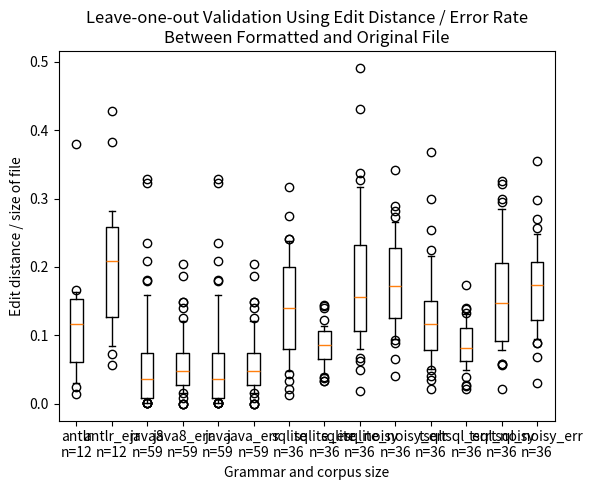

Generate this figure with matplotlib:
#
# AUTO-GENERATED FILE. DO NOT EDIT
# CodeBuff 1.4.2 'Fri Apr 29 10:09:03 PDT 2016'
#
import matplotlib.pyplot as plt

java_dist = [4.7169812E-4, 0.01207845, 0.32285953, 0.027699452, 0.043201223, 0.033558913, 0.20925662, 0.023109715, 0.011428571, 0.099645406, 0.0018281536, 0.1814149, 0.046774987, 0.016956715, 0.07350305, 0.0011129661, 0.04916318, 0.026452731, 0.0059800665, 0.009874327, 0.016534392, 0.23448727, 0.17944796, 0.0042833607, 0.053549774, 0.0010088272, 0.060333185, 0.0014822134, 0.0015841584, 0.036308624, 0.0020008003, 0.32859418, 0.036270823, 0.034914017, 0.053382084, 0.012650058, 5.058169E-4, 0.15919085, 0.10265728, 0.06942253, 0.0027662518, 0.1259408, 0.06460945, 0.046250563, 0.07502131, 0.13223313, 0.030298574, 0.0353466, 5.3106743E-4, 4.0966817E-4, 0.051518615, 0.0022062878, 0.07628766, 0.10827949, 0.064410165, 0.072959185, 0.1278807, 0.038099833, 0.0029200956]
java_err = [0.0, 0.045657016, 0.125239, 0.055019304, 0.03089431, 0.042918455, 0.05021834, 0.067729086, 0.13953489, 0.082143754, 0.01898734, 0.016393442, 0.20430107, 0.053435113, 0.1185567, 0.018867925, 0.07936508, 0.07438017, 0.02310231, 0.023030303, 0.02910959, 0.08249721, 0.048514582, 0.03773585, 0.036436416, 0.018691588, 0.06481481, 0.024096385, 0.015789473, 0.14925373, 0.01843318, 0.098963246, 0.18681319, 0.14925373, 0.04819277, 0.047829937, 0.0, 0.12042503, 0.06235566, 0.0375, 0.025735294, 0.06326034, 0.07526882, 0.03773585, 0.008474576, 0.071969695, 0.07265306, 0.10909091, 0.0, 0.0, 0.03775351, 0.05263158, 0.040449925, 0.054081634, 0.040097207, 0.036674816, 0.05900621, 0.05543237, 0.08130081]
java8_dist = [4.7169812E-4, 0.01207845, 0.32285953, 0.027699452, 0.043201223, 0.033558913, 0.20925662, 0.023109715, 0.011428571, 0.099645406, 0.0018281536, 0.1814149, 0.046774987, 0.016956715, 0.07350305, 0.0011129661, 0.04916318, 0.026452731, 0.0059800665, 0.009874327, 0.016534392, 0.23448727, 0.17944796, 0.0042833607, 0.053549774, 0.0010088272, 0.060333185, 0.0014822134, 0.0015841584, 0.036308624, 0.0020008003, 0.32859418, 0.036270823, 0.034914017, 0.053382084, 0.012650058, 5.058169E-4, 0.15919085, 0.10265728, 0.06942253, 0.0027662518, 0.1259408, 0.06460945, 0.046250563, 0.07502131, 0.13223313, 0.030298574, 0.0353466, 5.3106743E-4, 4.0966817E-4, 0.051518615, 0.0022062878, 0.07628766, 0.10827949, 0.064410165, 0.072959185, 0.1278807, 0.038099833, 0.0029200956]
java8_err = [0.0, 0.045657016, 0.125239, 0.055019304, 0.03089431, 0.042918455, 0.05021834, 0.067729086, 0.13953489, 0.082143754, 0.01898734, 0.016393442, 0.20430107, 0.053435113, 0.1185567, 0.018867925, 0.07936508, 0.07438017, 0.02310231, 0.023030303, 0.02910959, 0.08249721, 0.048514582, 0.03773585, 0.036436416, 0.018691588, 0.06481481, 0.024096385, 0.015789473, 0.14925373, 0.01843318, 0.098963246, 0.18681319, 0.14925373, 0.04819277, 0.047829937, 0.0, 0.12042503, 0.06235566, 0.0375, 0.025735294, 0.06326034, 0.07526882, 0.03773585, 0.008474576, 0.071969695, 0.07265306, 0.10909091, 0.0, 0.0, 0.03775351, 0.05263158, 0.040449925, 0.054081634, 0.040097207, 0.036674816, 0.05900621, 0.05543237, 0.08130081]
antlr_dist = [0.03035657, 0.11275546, 0.070884645, 0.024779705, 0.1395856, 0.1183133, 0.16693717, 0.11374147, 0.37931034, 0.1638224, 0.15024039, 0.014732965]
antlr_err = [0.057273768, 0.25079367, 0.14085014, 0.07286487, 0.28235295, 0.25108853, 0.20905459, 0.14575951, 0.42857143, 0.20783827, 0.38235295, 0.084745765]
sqlite_noisy_dist = [0.08642875, 0.14571278, 0.15354513, 0.018644068, 0.083798885, 0.23671497, 0.21428572, 0.049880605, 0.07980181, 0.14249578, 0.43127963, 0.10853951, 0.16797386, 0.19490255, 0.32736155, 0.337386, 0.109354414, 0.16574468, 0.06627822, 0.49127197, 0.122137405, 0.3170218, 0.15878378, 0.3169572, 0.1008547, 0.14821124, 0.11088505, 0.061997704, 0.22963604, 0.18824066, 0.17321572, 0.3107639, 0.20470227, 0.09635701, 0.25932536, 0.1275685]
sqlite_noisy_err = [0.26540285, 0.14534883, 0.19181034, 0.041237112, 0.06521739, 0.18292683, 0.11494253, 0.22379604, 0.09270073, 0.17313813, 0.22619048, 0.17050691, 0.18115942, 0.34136546, 0.23021583, 0.12413793, 0.11621621, 0.13219285, 0.125, 0.207811, 0.27272728, 0.08934708, 0.2888889, 0.2654321, 0.17627119, 0.094339624, 0.14363144, 0.15178572, 0.16831683, 0.23417722, 0.11921708, 0.1910828, 0.23567921, 0.16046512, 0.28115654, 0.13471502]
sqlite_dist = [0.13876098, 0.14832535, 0.09522644, 0.079478055, 0.24090908, 0.13996628, 0.13583139, 0.048310455, 0.0952896, 0.15471002, 0.31634077, 0.20518732, 0.06608227, 0.07177419, 0.10311284, 0.23763336, 0.27444795, 0.108902514, 0.068236426, 0.20379703, 0.17017828, 0.15921116, 0.021132713, 0.18455598, 0.18607955, 0.042955328, 0.10918463, 0.012269938, 0.0882353, 0.24115197, 0.22127438, 0.03322995, 0.20792079, 0.078910366, 0.1485513, 0.19934101]
sqlite_err = [0.12179487, 0.08516484, 0.14225054, 0.033898305, 0.06521739, 0.14457831, 0.086021505, 0.105367795, 0.09814688, 0.08849046, 0.08627451, 0.053497944, 0.09608541, 0.07224335, 0.033783782, 0.064935066, 0.110552765, 0.08676471, 0.0817757, 0.10983456, 0.1097561, 0.104501605, 0.043062203, 0.14044943, 0.088607594, 0.05263158, 0.08728179, 0.03787879, 0.073275864, 0.113502935, 0.10708402, 0.039215688, 0.05230769, 0.07780083, 0.09489705, 0.0862069]
tsql_noisy_dist = [0.08764263, 0.15202525, 0.20764272, 0.022033898, 0.09497207, 0.18196458, 0.19736843, 0.16662914, 0.21369593, 0.13359566, 0.117508814, 0.1433121, 0.12027972, 0.20539731, 0.29478827, 0.29888552, 0.08102767, 0.09223724, 0.09808206, 0.23843119, 0.08778626, 0.32588288, 0.1722973, 0.320725, 0.13276353, 0.056603774, 0.07921292, 0.058553386, 0.15771231, 0.24020055, 0.14223859, 0.19771864, 0.16029923, 0.058659736, 0.28431198, 0.09206928]
tsql_noisy_err = [0.22663552, 0.19830029, 0.106290676, 0.030612245, 0.08888889, 0.18518518, 0.125, 0.16804408, 0.17840736, 0.08950617, 0.2570281, 0.19266056, 0.17818181, 0.3548387, 0.22302158, 0.1724138, 0.12903225, 0.12654321, 0.10552764, 0.14602588, 0.175, 0.06872852, 0.29834256, 0.26993865, 0.20618556, 0.12264151, 0.14285715, 0.094827585, 0.2, 0.20378152, 0.097770154, 0.24840765, 0.21864952, 0.13734393, 0.20955166, 0.12207792]
tsql_dist = [0.14859775, 0.049707603, 0.066004075, 0.20759194, 0.051136363, 0.1365936, 0.09558824, 0.04091869, 0.11780903, 0.15211196, 0.36801675, 0.1037464, 0.122724205, 0.06612903, 0.11673152, 0.13773036, 0.29881656, 0.09765541, 0.05117732, 0.12970501, 0.16693678, 0.22462723, 0.021702837, 0.21544401, 0.10611677, 0.06357388, 0.0856492, 0.034764826, 0.14742193, 0.25329632, 0.13065925, 0.114989735, 0.08339709, 0.11145612, 0.10485033, 0.21383855]
tsql_err = [0.10920771, 0.06451613, 0.081196584, 0.025210084, 0.02173913, 0.12048193, 0.06382979, 0.0591716, 0.10788382, 0.08108108, 0.08366534, 0.04918033, 0.14028777, 0.11406844, 0.026845638, 0.051612902, 0.1175, 0.081240766, 0.07339449, 0.06325707, 0.09756097, 0.122977346, 0.13333334, 0.13186814, 0.08722741, 0.052173913, 0.067961164, 0.03875969, 0.13839285, 0.09320388, 0.07272727, 0.1734104, 0.06870229, 0.05900305, 0.09490334, 0.094292805]

language_data = [antlr_dist, antlr_err, java8_dist, java8_err, java_dist, java_err, sqlite_dist, sqlite_err, sqlite_noisy_dist, sqlite_noisy_err, tsql_dist, tsql_err, tsql_noisy_dist, tsql_noisy_err]
labels = ["antlr\nn=12", "antlr_err\nn=12", "java8\nn=59", "java8_err\nn=59", "java\nn=59", "java_err\nn=59", "sqlite\nn=36", "sqlite_err\nn=36", "sqlite_noisy\nn=36", "sqlite_noisy_err\nn=36", "tsql\nn=36", "tsql_err\nn=36", "tsql_noisy\nn=36", "tsql_noisy_err\nn=36"]
fig = plt.figure()
ax = plt.subplot(111)
ax.boxplot(language_data,
           whis=[10, 90], # 10 and 90 % whiskers
           widths=.35,
           labels=labels)
ax.set_xlabel("Grammar and corpus size")
ax.set_ylabel("Edit distance / size of file")
ax.set_title("Leave-one-out Validation Using Edit Distance / Error Rate\nBetween Formatted and Original File")
fig.savefig("leave_one_out.pdf", format='pdf')
plt.show()
